Labelled photos from "recaptcha_tiles", an image-classification folder in likeblossom/breaking-reCAPTCHA. The possible labels are: bicycle, bridge, bus, car, chimney, crosswalk, hydrant, motorcycle, mountain, stairs, tractor, traffic light.

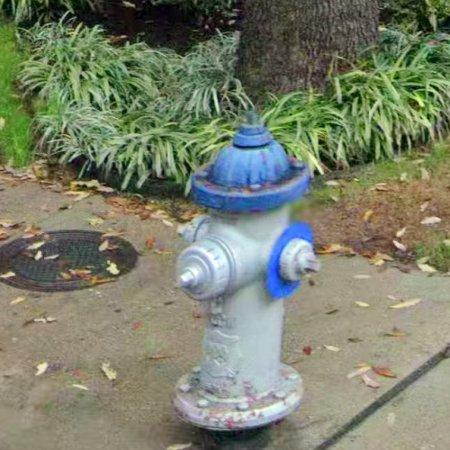
Label: hydrant

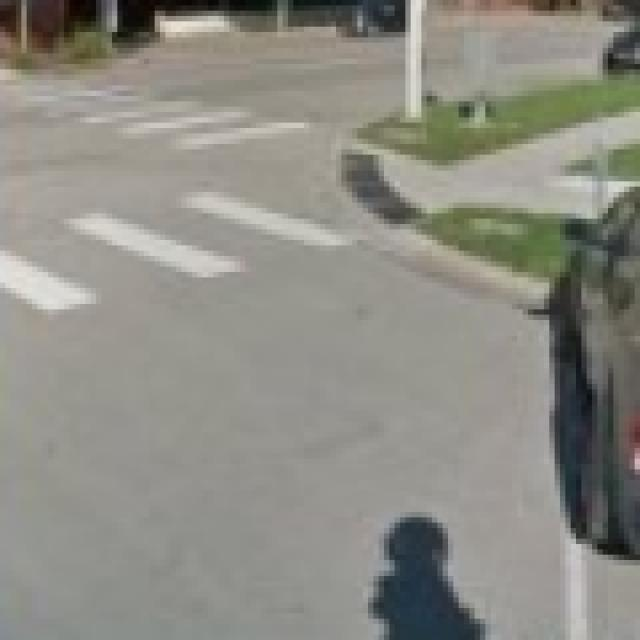
Label: crosswalk

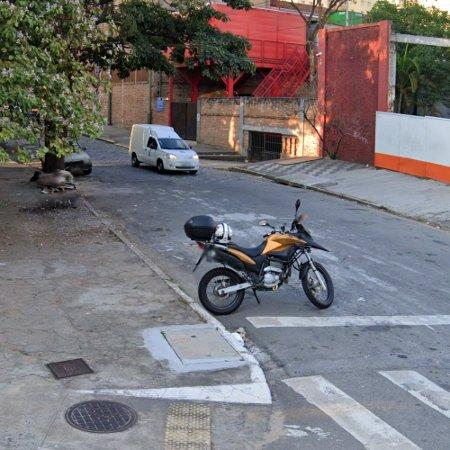
Label: motorcycle

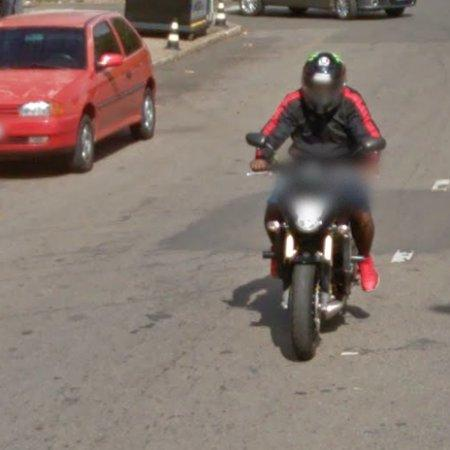
Label: car

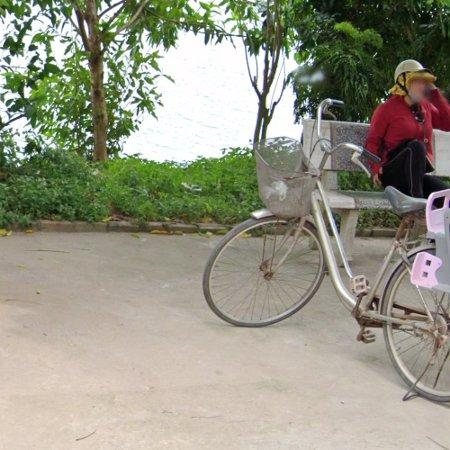
Label: bicycle

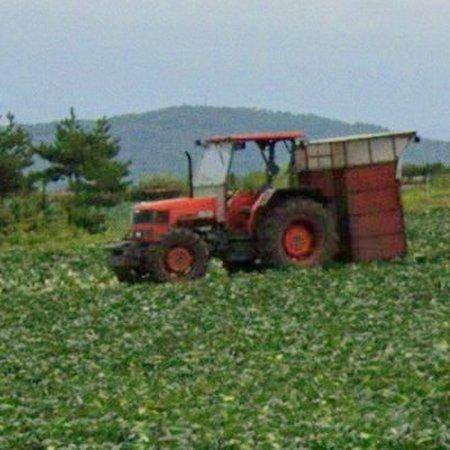
Label: tractor
